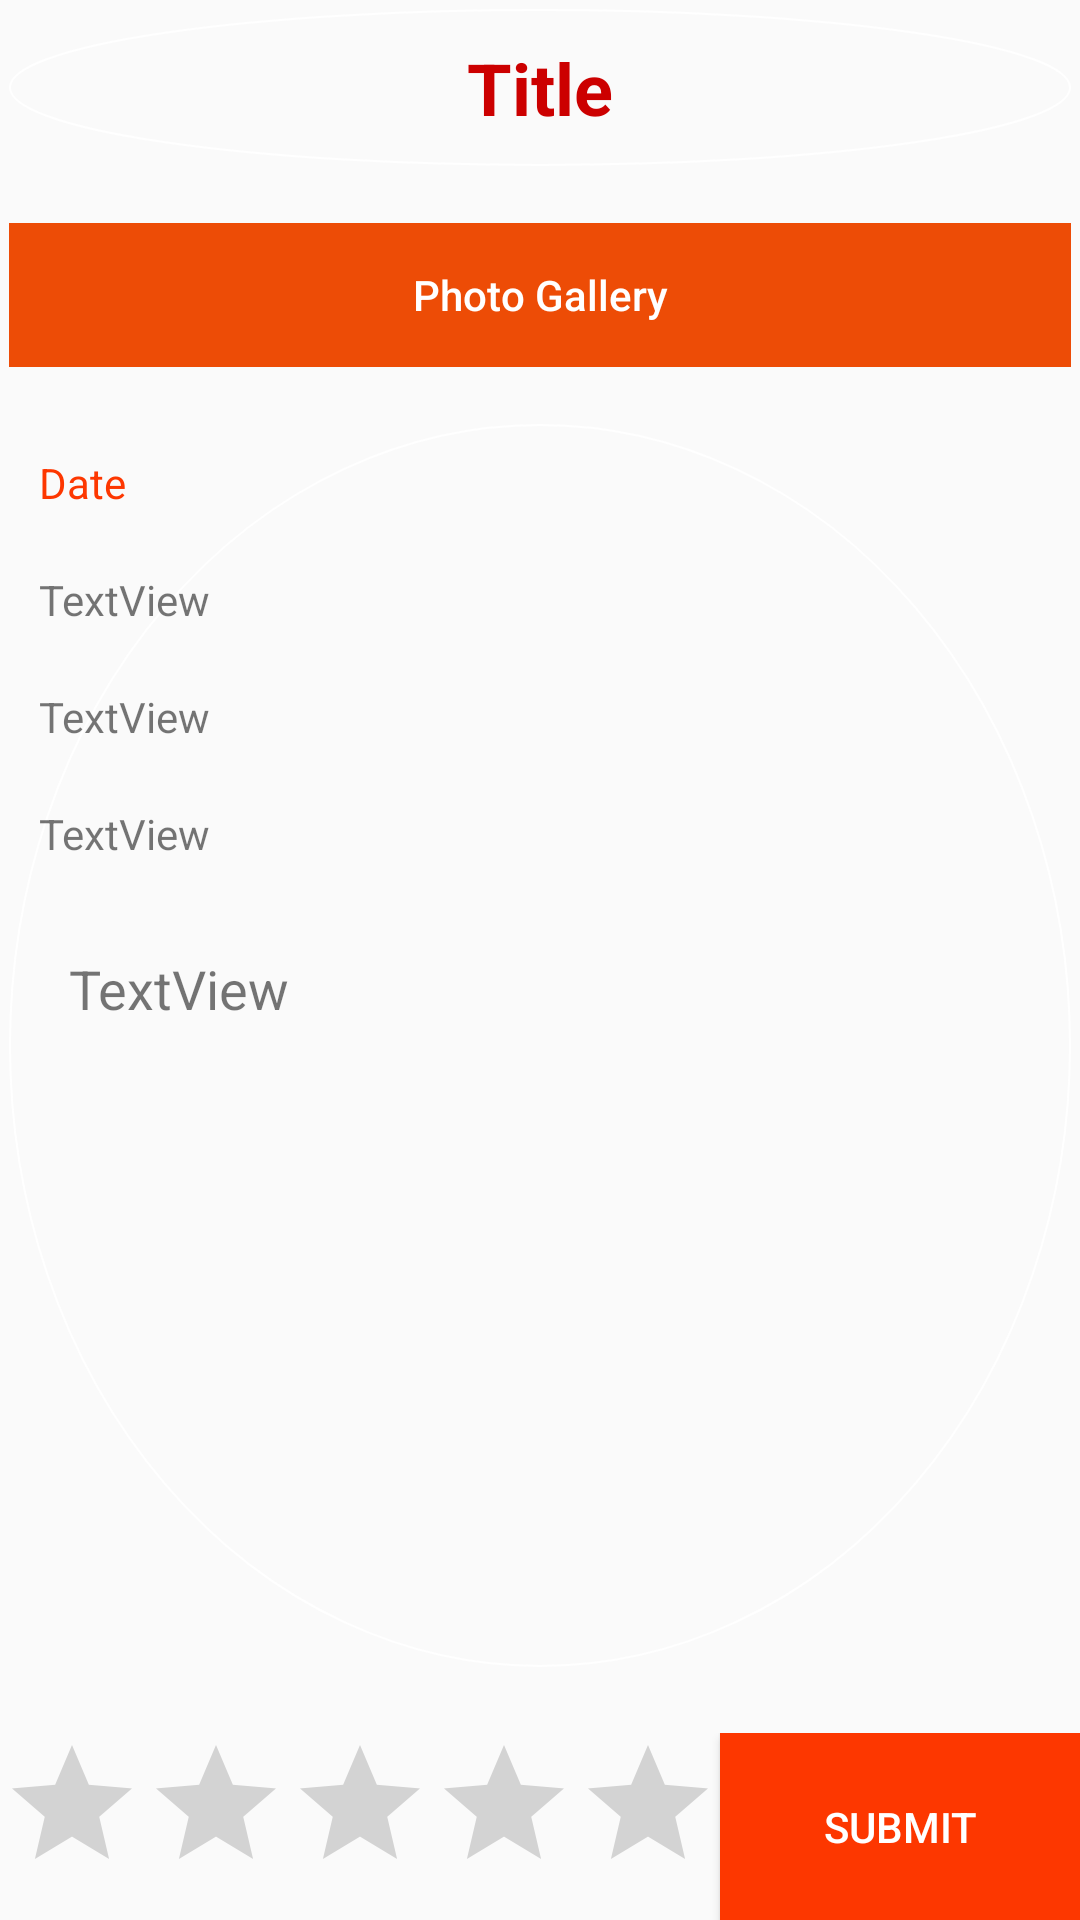

Write the Android layout XML for this screen, with the resource values it uses.
<!-- AndroidManifest.xml: application theme AppTheme -->
<!-- res/layout/activity_event_details.xml -->
<?xml version="1.0" encoding="utf-8"?>
<RelativeLayout xmlns:android="http://schemas.android.com/apk/res/android"
    xmlns:tools="http://schemas.android.com/tools"
    android:layout_width="match_parent"
    android:layout_height="match_parent"

    tools:context=".EventDetails">

    <LinearLayout
        android:orientation="vertical"
        android:layout_width="match_parent"
        android:layout_height="match_parent"
        android:layout_alignParentTop="true"
        android:layout_alignParentLeft="true"
        android:layout_alignParentStart="true"
        android:weightSum="10">

        <LinearLayout
            android:orientation="vertical"
            android:layout_width="match_parent"
            android:layout_height="0dp"
            android:layout_weight="9"
            android:padding="3dp">

            <TextView
                android:text="Title"
                android:layout_width="match_parent"
                android:layout_height="wrap_content"
                android:id="@+id/txt_title"
                android:gravity="center"
                android:textColor="@android:color/holo_red_dark"
                android:textSize="24sp"
                android:textStyle="normal|bold"
                android:padding="10dp"
                android:background="@drawable/mybutton" />

            <TextView
                android:text=" "
                android:layout_width="match_parent"
                android:layout_height="wrap_content"
                android:id="@+id/textView25" />

            <LinearLayout
                android:orientation="horizontal"
                android:layout_width="match_parent"
                android:layout_height="wrap_content">

                <Button
                    android:text="Photo Gallery"
                    android:layout_width="match_parent"
                    android:layout_height="wrap_content"
                    android:id="@+id/button2"
                    android:layout_gravity="right"
                    android:textAllCaps="false"
                    android:onClick="show"
                    android:layout_weight="1"
                    android:background="@color/colorPrimaryDark"
                    android:textColor="#FFFFFF" />

            </LinearLayout>

            <TextView
                android:text=" "
                android:layout_width="match_parent"
                android:layout_height="wrap_content"
                android:id="@+id/textView26" />

            <ScrollView
                android:layout_width="match_parent"
                android:layout_height="match_parent"
                android:background="@drawable/mybutton">

                <LinearLayout
                    android:layout_width="match_parent"
                    android:layout_height="wrap_content"
                    android:orientation="vertical" >

                    <TextView
                        android:text="Date"
                        android:layout_width="match_parent"
                        android:layout_height="wrap_content"
                        android:id="@+id/txt_date"
                        android:textColor="@color/colorPrimary"
                        android:padding="10dp" />

                    <TextView
                        android:text="TextView"
                        android:layout_width="match_parent"
                        android:layout_height="wrap_content"
                        android:id="@+id/txt_time"
                        android:padding="10dp" />

                    <TextView
                        android:text="TextView"
                        android:layout_width="match_parent"
                        android:layout_height="wrap_content"
                        android:id="@+id/txt_venue"
                        android:padding="10dp" />

                    <TextView
                        android:text="TextView"
                        android:layout_width="match_parent"
                        android:layout_height="wrap_content"
                        android:id="@+id/txt_trainer"
                        android:padding="10dp" />

                    <TextView
                        android:text="TextView"
                        android:layout_width="match_parent"
                        android:layout_height="match_parent"
                        android:id="@+id/txt_details"
                        android:padding="20dp"
                        android:textSize="18sp" />
                </LinearLayout>
            </ScrollView>

        </LinearLayout>

        <TextView
            android:layout_width="match_parent"
            android:layout_height="wrap_content"
            android:id="@+id/textView9"
            android:text=" " />

        <LinearLayout
            android:orientation="horizontal"
            android:layout_width="match_parent"
            android:layout_height="0dp"
            android:layout_weight="1"
            android:weightSum="10">

            <RatingBar
                android:layout_width="wrap_content"
                android:layout_height="wrap_content"
                android:id="@+id/ratingBar"
                android:numStars="5"
                 />

            <Button
                android:text="Submit"
                android:layout_width="match_parent"
                android:layout_height="match_parent"
                android:background="@color/colorPrimary"
                android:textColor="#FFFFFF"
                android:onClick="rate" />
        </LinearLayout>
    </LinearLayout>

</RelativeLayout>
<!-- resources referenced by this layout -->
<resources>
  <color name="colorPrimary">#fd3700</color>
  <color name="colorPrimaryDark">#ed4c06</color>
  <!-- drawable mybutton (drawable) -->
  <?xml version="1.0" encoding="utf-8"?>
  <shape xmlns:android="http://schemas.android.com/apk/res/android" android:shape="oval" >
      <corners
          android:radius="15dp"
          />
      <gradient
          android:angle="45"
          android:centerX="35%"
          android:centerColor="#00000000"
          android:startColor="#00000000"
          android:endColor="#00000000"
          android:type="linear"
          />
      <padding
          android:left="0dp"
          android:top="0dp"
          android:right="0dp"
          android:bottom="0dp"
          />
         <stroke
          android:width="0.5dp"
          android:color="#FFFFFF"
          />
  </shape>
  <style name="AppTheme" parent="Theme.AppCompat.Light.NoActionBar">
          
          <item name="colorPrimary">#ec8e2e</item>
          <item name="colorPrimaryDark">#f19b36</item>
          <item name="colorAccent">#949ed6</item>
      </style>
</resources>
